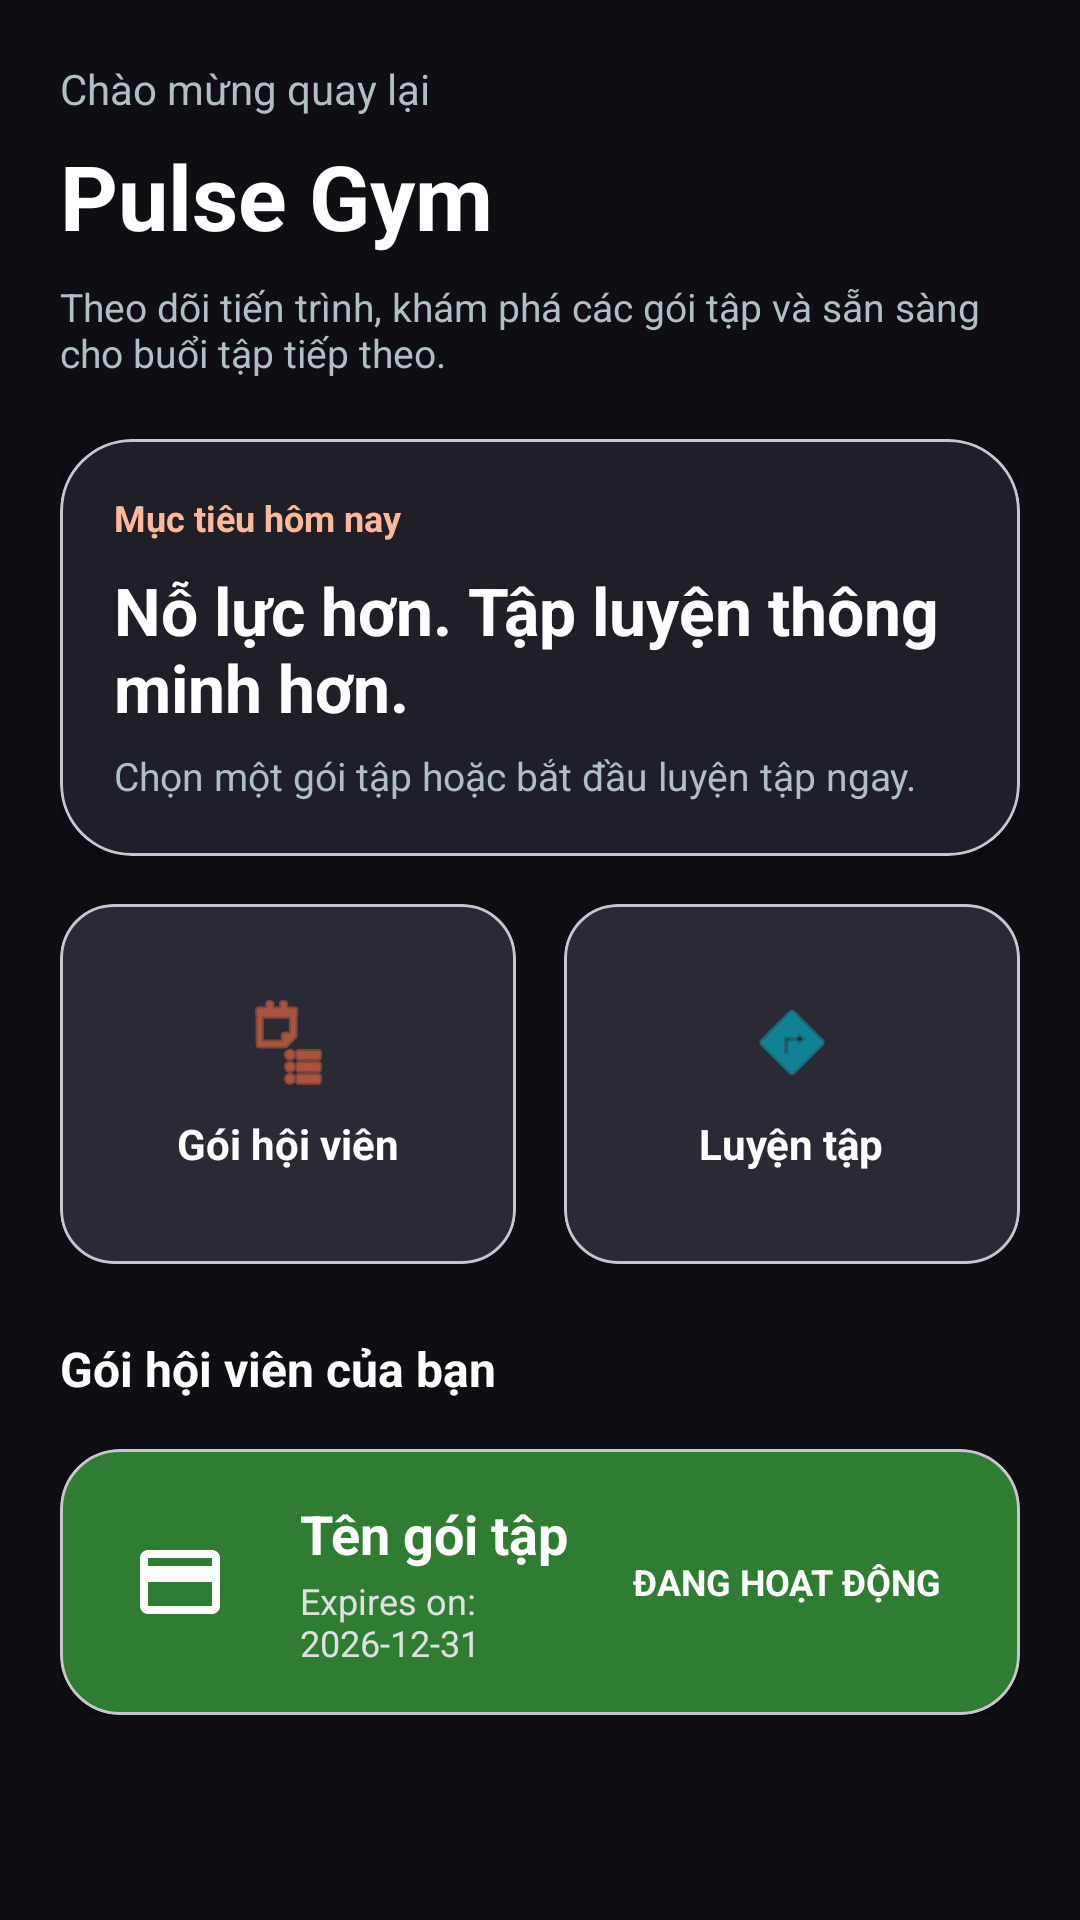

This screen was rendered from an Android layout file. Write that file and the resources it references.
<!-- AndroidManifest.xml: application theme Theme.PulseGym -->
<!-- res/layout/fragment_home.xml -->
<?xml version="1.0" encoding="utf-8"?>
<ScrollView xmlns:android="http://schemas.android.com/apk/res/android"
    xmlns:app="http://schemas.android.com/apk/res-auto"
    android:layout_width="match_parent"
    android:layout_height="match_parent"
    android:background="@color/md_theme_dark_background"
    android:fillViewport="true">

    <LinearLayout
        android:layout_width="match_parent"
        android:layout_height="wrap_content"
        android:orientation="vertical"
        android:padding="20dp">

        <TextView
            android:layout_width="wrap_content"
            android:layout_height="wrap_content"
            android:text="@string/home_welcome_back"
            android:textColor="#B0BEC5"
            android:textSize="14sp" />

        <TextView
            android:layout_width="wrap_content"
            android:layout_height="wrap_content"
            android:layout_marginTop="6dp"
            android:text="@string/home_title"
            android:textColor="#FFFFFF"
            android:textSize="30sp"
            android:textStyle="bold" />

        <TextView
            android:layout_width="match_parent"
            android:layout_height="wrap_content"
            android:layout_marginTop="8dp"
            android:text="@string/home_subtitle"
            android:textColor="#B0BEC5"
            android:textSize="13sp" />

        <com.google.android.material.card.MaterialCardView
            android:layout_width="match_parent"
            android:layout_height="wrap_content"
            android:layout_marginTop="20dp"
            app:cardCornerRadius="24dp"
            app:cardElevation="8dp"
            app:cardBackgroundColor="#1F1F28">

            <LinearLayout
                android:layout_width="match_parent"
                android:layout_height="wrap_content"
                android:orientation="vertical"
                android:padding="18dp">

                <TextView
                    android:layout_width="wrap_content"
                    android:layout_height="wrap_content"
                    android:text="@string/home_today_focus"
                    android:textColor="#FFB99A"
                    android:textSize="12sp"
                    android:textStyle="bold" />

                <TextView
                    android:layout_width="wrap_content"
                    android:layout_height="wrap_content"
                    android:layout_marginTop="8dp"
                    android:text="@string/home_quote"
                    android:textColor="#FFFFFF"
                    android:textSize="22sp"
                    android:textStyle="bold" />

                <TextView
                    android:layout_width="wrap_content"
                    android:layout_height="wrap_content"
                    android:layout_marginTop="6dp"
                    android:text="@string/home_focus_description"
                    android:textColor="#B0BEC5"
                    android:textSize="13sp" />
            </LinearLayout>
        </com.google.android.material.card.MaterialCardView>

        <LinearLayout
            android:layout_width="match_parent"
            android:layout_height="wrap_content"
            android:layout_marginTop="16dp"
            android:orientation="horizontal">

            <com.google.android.material.card.MaterialCardView
                android:id="@+id/cardPlans"
                android:layout_width="0dp"
                android:layout_height="120dp"
                android:layout_weight="1"
                android:layout_marginEnd="8dp"
                app:cardCornerRadius="18dp"
                app:cardBackgroundColor="#2A2A35">

                <LinearLayout
                    android:layout_width="match_parent"
                    android:layout_height="match_parent"
                    android:gravity="center"
                    android:orientation="vertical"
                    android:padding="12dp">

                    <ImageView
                        android:layout_width="32dp"
                        android:layout_height="32dp"
                        android:src="@android:drawable/ic_menu_agenda"
                        app:tint="#FF7043"
                        android:contentDescription="@string/plans" />

                    <TextView
                        android:layout_width="wrap_content"
                        android:layout_height="wrap_content"
                        android:layout_marginTop="8dp"
                        android:text="@string/plans"
                        android:textColor="#FFFFFF"
                        android:textStyle="bold" />
                </LinearLayout>
            </com.google.android.material.card.MaterialCardView>

            <com.google.android.material.card.MaterialCardView
                android:id="@+id/cardWorkouts"
                android:layout_width="0dp"
                android:layout_height="120dp"
                android:layout_weight="1"
                android:layout_marginStart="8dp"
                app:cardCornerRadius="18dp"
                app:cardBackgroundColor="#2A2A35">

                <LinearLayout
                    android:layout_width="match_parent"
                    android:layout_height="match_parent"
                    android:gravity="center"
                    android:orientation="vertical"
                    android:padding="12dp">

                    <ImageView
                        android:layout_width="32dp"
                        android:layout_height="32dp"
                        android:src="@android:drawable/ic_menu_directions"
                        app:tint="#00BCD4"
                        android:contentDescription="@string/workout" />

                    <TextView
                        android:layout_width="wrap_content"
                        android:layout_height="wrap_content"
                        android:layout_marginTop="8dp"
                        android:text="@string/workout"
                        android:textColor="#FFFFFF"
                        android:textStyle="bold" />
                </LinearLayout>
            </com.google.android.material.card.MaterialCardView>
        </LinearLayout>
        <LinearLayout
            android:id="@+id/llActiveMembership"
            android:layout_width="match_parent"
            android:layout_height="wrap_content"
            android:orientation="vertical"
            android:visibility="visible"
            android:layout_marginTop="24dp">

            <TextView
                android:layout_width="wrap_content"
                android:layout_height="wrap_content"
                android:text="@string/your_membership"
                android:textColor="#FFFFFF"
                android:textSize="16sp"
                android:textStyle="bold"
                android:layout_marginBottom="16dp"/>

            <com.google.android.material.card.MaterialCardView
                android:layout_width="match_parent"
                android:layout_height="wrap_content"
                app:cardCornerRadius="20dp"
                app:cardElevation="4dp"
                app:cardBackgroundColor="#2E7D32">

                <LinearLayout
                    android:layout_width="match_parent"
                    android:layout_height="wrap_content"
                    android:orientation="horizontal"
                    android:padding="16dp"
                    android:gravity="center_vertical">

                    <ImageView
                        android:layout_width="48dp"
                        android:layout_height="48dp"
                        android:src="@drawable/ic_membership"
                        app:tint="#FFFFFF"
                        android:padding="8dp"
                        android:background="@drawable/circle_background"
                        android:backgroundTint="#43A047"/>

                    <LinearLayout
                        android:layout_width="0dp"
                        android:layout_height="wrap_content"
                        android:layout_weight="1"
                        android:orientation="vertical"
                        android:layout_marginStart="16dp">

                        <TextView
                            android:id="@+id/tvActivePlanName"
                            android:layout_width="wrap_content"
                            android:layout_height="wrap_content"
                            android:text="@string/plan_name"
                            android:textColor="#FFFFFF"
                            android:textSize="18sp"
                            android:textStyle="bold" />

                        <TextView
                            android:id="@+id/tvActiveExpiryDate"
                            android:layout_width="wrap_content"
                            android:layout_height="wrap_content"
                            android:layout_marginTop="2dp"
                            android:text="Expires on: 2026-12-31"
                            android:textColor="#E0E0E0"
                            android:textSize="12sp" />
                    </LinearLayout>

                    <TextView
                        android:layout_width="wrap_content"
                        android:layout_height="wrap_content"
                        android:text="@string/active"
                        android:textColor="#FFFFFF"
                        android:textSize="12sp"
                        android:textStyle="bold"
                        android:paddingHorizontal="10dp"
                        android:paddingVertical="4dp"
                        android:background="@drawable/chip_background_primary"
                        android:backgroundTint="#1B5E20"/>
                </LinearLayout>
            </com.google.android.material.card.MaterialCardView>
        </LinearLayout>
    </LinearLayout>
</ScrollView>
<!-- resources referenced by this layout -->
<resources>
  <color name="md_theme_dark_background">#0F0E13</color>
  <!-- drawable ic_membership (drawable) -->
  <vector xmlns:android="http://schemas.android.com/apk/res/android"
      android:width="24dp"
      android:height="24dp"
      android:viewportWidth="24"
      android:viewportHeight="24">
      <path
          android:fillColor="#FFFFFF"
          android:pathData="M20,4H4C2.89,4 2.01,4.89 2.01,6L2,18C2,19.11 2.89,20 4,20H20C21.11,20 22,19.11 22,18V6C22,4.89 21.11,4 20,4ZM20,18H4V12H20V18ZM20,8H4V6H20V8Z" />
  </vector>
  <string name="active">ĐANG HOẠT ĐỘNG</string>
  <string name="home_focus_description">Chọn một gói tập hoặc bắt đầu luyện tập ngay.</string>
  <string name="home_quote">Nỗ lực hơn. Tập luyện thông minh hơn.</string>
  <string name="home_subtitle">Theo dõi tiến trình, khám phá các gói tập và sẵn sàng cho buổi tập tiếp theo.</string>
  <string name="home_title">Pulse Gym</string>
  <string name="home_today_focus">Mục tiêu hôm nay</string>
  <string name="home_welcome_back">Chào mừng quay lại</string>
  <string name="plan_name">Tên gói tập</string>
  <string name="plans">Gói hội viên</string>
  <string name="workout">Luyện tập</string>
  <string name="your_membership">Gói hội viên của bạn</string>
  <style name="Theme.PulseGym" parent="Base.Theme.PulseGym" />
  <color name="md_theme_light_primary">#FF7043</color>
  <color name="md_theme_light_on_primary">#FFFFFF</color>
  <color name="md_theme_light_primary_container">#FFD8C9</color>
  <color name="md_theme_light_on_primary_container">#330A00</color>
  <color name="md_theme_light_secondary">#00BCD4</color>
  <color name="md_theme_light_on_secondary">#FFFFFF</color>
  <color name="md_theme_light_secondary_container">#B3EBFF</color>
  <color name="md_theme_light_on_secondary_container">#001A1F</color>
  <color name="md_theme_light_tertiary">#9C27B0</color>
  <color name="md_theme_light_on_tertiary">#FFFFFF</color>
  <color name="md_theme_light_tertiary_container">#F3E5FF</color>
  <color name="md_theme_light_on_tertiary_container">#33003D</color>
  <color name="md_theme_light_background">#FFFBFE</color>
  <color name="md_theme_light_on_background">#1F1B1F</color>
  <color name="md_theme_light_surface">#FFFBFE</color>
  <color name="md_theme_light_on_surface">#1F1B1F</color>
  <color name="md_theme_light_error">#F2B705</color>
  <color name="md_theme_light_on_error">#FFFFFF</color>
  <color name="md_theme_light_outline">#9F8D9F</color>
</resources>
